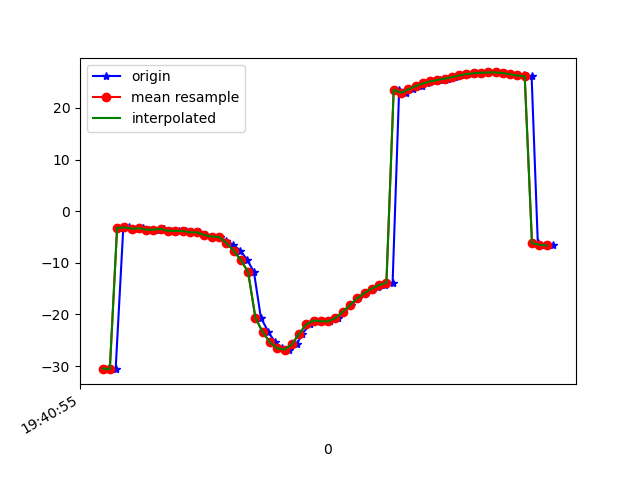

The data file committed next to this chart (first rows):
1617738055446, 433692081715925, -30.59404, 30.389635, -4.1109157
1617738055457, 433692100946695, -30.36, 29.96, -3.978
1617738055476, 433692120177465, -30.59, 30.57, -3.788
1617738055497, 433692139408235, -3.222, 31.09, -3.798
1617738055514, 433692158639005, -3.138, 30.28, -3.579
1617738055532, 433692177869775, -3.379, 30.21, -4.529
1617738055552, 433692197100545, -3.304, 29.89, -4.248
1617738055569, 433692216331315, -3.577, 30.67, -5.076
1617738055594, 433692235562085, -3.576, 30.43, -5.271
1617738055608, 433692254792855, -3.437, 30.56, -4.465
1617738055627, 433692274023625, -3.806, 30.71, -5.463
1617738055649, 433692293254395, -3.812, 30.42, -5.052
1617738055668, 433692312485165, -3.841, 31.28, -4.329
1617738055687, 433692331715935, -4.075, 30.92, -4.376
1617738055705, 433692350946705, -4.093, 30.75, -2.902
1617738055723, 433692370177475, -4.603, 31.96, -2.282
1617738055741, 433692389408245, -4.911, 31.67, -0.3228
1617738055762, 433692408639015, -4.992, 32.42, 3.317
1617738055780, 433692427869785, -5.735, 34.14, 5.457
1617738055799, 433692447100555, -6.501, 36.2, 9.095
1617738055819, 433692466331325, -7.637, 38.73, 14.64
1617738055838, 433692485562095, -9.471, 40.96, 20.83
1617738055856, 433692504792865, -11.78, 42.79, 28.07
1617738055875, 433692524023635, -20.62, 42.64, 35.15
1617738055896, 433692543254405, -23.43, 44.19, 42.91
1617738055914, 433692562485175, -25.37, 44.14, 49.31
1617738055932, 433692581715945, -26.55, 43.77, 54.33
1617738055951, 433692600946715, -26.8, 43.17, 57.74
1617738055974, 433692620177485, -25.8, 42.37, 59.14
1617738055988, 433692639408255, -23.76, 41.55, 58.85
1617738056011, 433692658639025, -21.9, 41.03, 57.64
1617738056027, 433692677869795, -21.17, 40.94, 55.99
1617738056046, 433692697100565, -21.33, 41.18, 53.86
1617738056065, 433692716331335, -21.34, 41.36, 50.89
1617738056087, 433692735562105, -20.67, 41.17, 47.04
1617738056102, 433692754792875, -19.52, 40.56, 42.58
1617738056123, 433692774023645, -18.15, 39.53, 37.78
1617738056143, 433692793254415, -16.84, 38.29, 32.74
1617738056161, 433692812485185, -15.85, 37.17, 27.66
1617738056181, 433692831715955, -15.22, 36.42, 22.72
1617738056197, 433692850946725, -14.74, 35.98, 17.83
1617738056217, 433692870177495, -14.29, 35.79, 13.08
1617738056237, 433692889408265, -13.89, 35.85, 8.705
1617738056255, 433692908639035, 23.55, 39.01, 6.599
1617738056274, 433692927869805, 22.93, 37.21, 0.81
1617738056293, 433692947100575, 23.59, 37.74, -2.727
1617738056317, 433692966331345, 24.22, 37.57, -5.648
1617738056331, 433692985562115, 24.75, 36.81, -7.874
1617738056351, 433693004792885, 25.13, 35.85, -9.447
1617738056367, 433693024023655, 25.42, 35.03, -10.51
1617738056390, 433693043254425, 25.68, 34.4, -11.22
1617738056408, 433693062485195, 25.97, 34.07, -11.63
1617738056425, 433693081715965, 26.29, 34.06, -11.81
1617738056445, 433693100946735, 26.57, 34.17, -11.83
1617738056467, 433693120177505, 26.73, 34.11, -11.7
1617738056483, 433693139408275, 26.83, 33.86, -11.46
1617738056501, 433693158639045, 26.88, 33.69, -11.26
1617738056522, 433693177869815, 26.88, 33.69, -11.14
1617738056542, 433693197100585, 26.77, 33.63, -10.88
1617738056560, 433693216331355, 26.6, 33.4, -10.43
1617738056578, 433693235562125, 26.45, 33.12, -9.904
... 5 more rows
